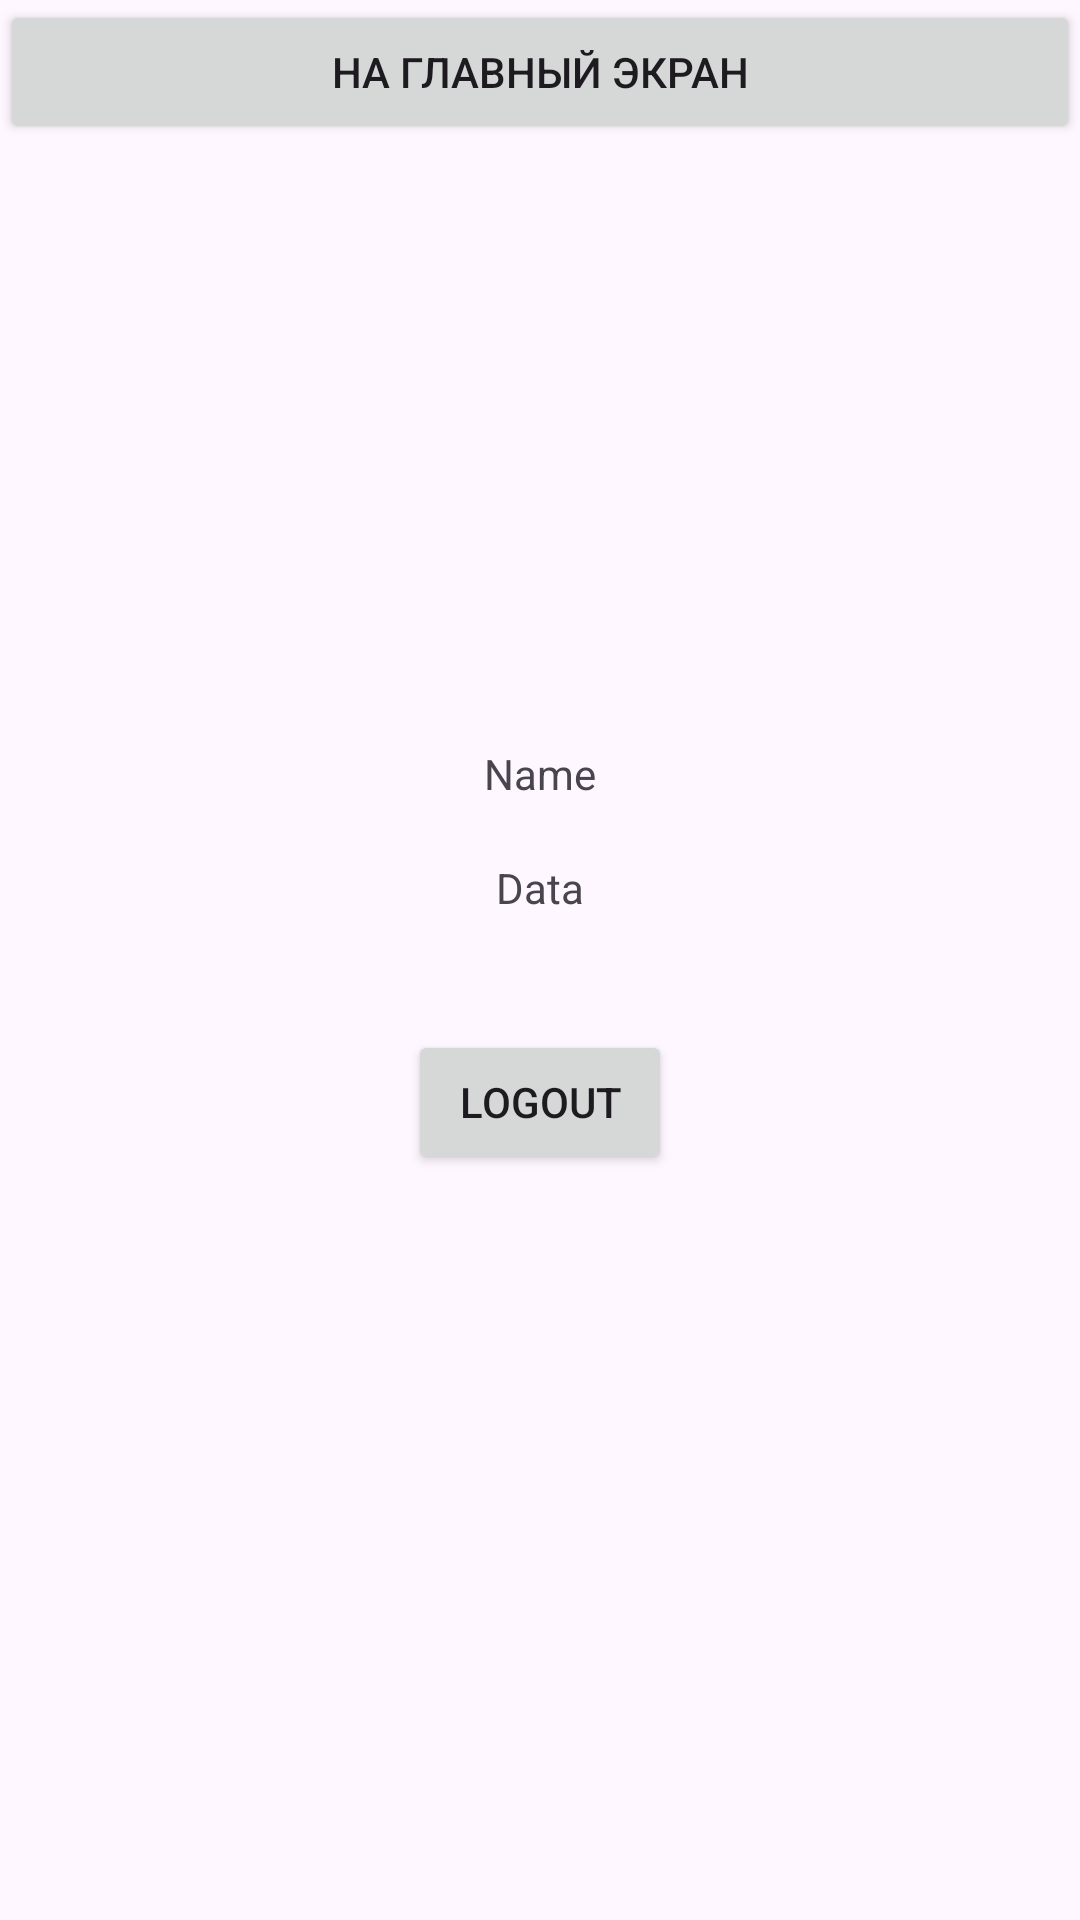

Here is an Android app screen rendered from its layout file. Give the layout XML and the strings, colors and styles it references.
<!-- AndroidManifest.xml: application theme Theme.MobileAppSecurety -->
<!-- res/layout/activity_lab4.xml -->
<?xml version="1.0" encoding="utf-8"?>
<androidx.constraintlayout.widget.ConstraintLayout xmlns:android="http://schemas.android.com/apk/res/android"
    xmlns:app="http://schemas.android.com/apk/res-auto"
    xmlns:tools="http://schemas.android.com/tools"
    android:layout_width="match_parent"
    android:layout_height="match_parent"
    tools:context=".ui.lab.Lab4">

    <LinearLayout
        android:layout_width="match_parent"
        android:layout_height="match_parent"
        android:orientation="horizontal">

        <Button
            android:id="@+id/btnBack"
            android:layout_width="wrap_content"
            android:layout_height="wrap_content"
            android:layout_weight="1"
            android:text="На главный экран" />
    </LinearLayout>

    <LinearLayout
        android:layout_width="match_parent"
        android:layout_height="match_parent"
        android:orientation="vertical"
        android:gravity="center"
        tools:layout_editor_absoluteX="75dp"
        tools:layout_editor_absoluteY="108dp">

        <TextView
            android:id="@+id/tvNameLabel"
            android:layout_width="wrap_content"
            android:layout_height="wrap_content"
            android:text="Name" />

        <TextView
            android:id="@+id/tvName"
            android:layout_width="wrap_content"
            android:layout_height="wrap_content" />

        <TextView
            android:id="@+id/tvDataLabel"
            android:layout_width="wrap_content"
            android:layout_height="wrap_content"
            android:text="Data" />

        <TextView
            android:id="@+id/tvData"
            android:layout_width="wrap_content"
            android:layout_height="wrap_content" />

        <TextView
            android:id="@+id/tvError"
            android:layout_width="wrap_content"
            android:layout_height="wrap_content" />

        <Button
            android:id="@+id/logout"
            android:layout_width="wrap_content"
            android:layout_height="wrap_content"
            android:text="Logout"/>
    </LinearLayout>

</androidx.constraintlayout.widget.ConstraintLayout>
<!-- resources referenced by this layout -->
<resources>
  <style name="Theme.MobileAppSecurety" parent="Base.Theme.MobileAppSecurety" />
  <style name="Base.Theme.MobileAppSecurety" parent="Theme.Material3.DayNight.NoActionBar">
          
          
      </style>
</resources>
